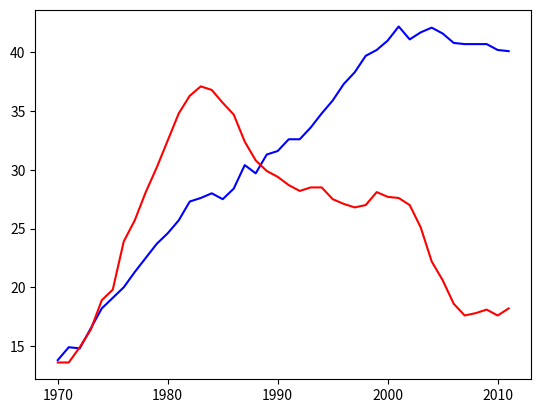

This chart was generated by the following Python code:
#https://campus.datacamp.com/courses/introduction-to-data-visualization-with-python/

import numpy as np
import matplotlib.pyplot as plt

# mock data
year = [1970,1971,1972,1973,1974,1975,1976,1977,1978,1979,1980,1981,1982,1983,1984,1985,1986,1987,1988,1989,1990,1991,1992,1993,1994,1995,1996,1997,1998,1999,2000,2001,2002,2003,2004,2005,2006,2007,2008,2009,2010,2011]
physical_sciences = [13.8,14.9,14.8,16.5,18.2,19.1,20.0,21.3,22.5,23.7,24.6,25.7,27.3,27.6,28.0,27.5,28.4,30.4,29.7,31.3,31.6,32.6,32.6,33.6,34.8,35.9,37.3,38.3,39.7,40.2,41.0,42.2,41.1,41.7,42.1,41.6,40.8,40.7,40.7,40.7,40.2,40.1]
computer_science = [13.6,13.6,14.9,16.4,18.9,19.8,23.9,25.7,28.1,30.2,32.5,34.8,36.3,37.1,36.8,35.7,34.7,32.4,30.8,29.9,29.4,28.7,28.2,28.5,28.5,27.5,27.1,26.8,27.0,28.1,27.7,27.6,27.0,25.1,22.2,20.6,18.6,17.6,17.8,18.1,17.6,18.2]

plt.plot(year, physical_sciences, 'blue')
plt.plot(year, computer_science, 'red')
plt.show()
